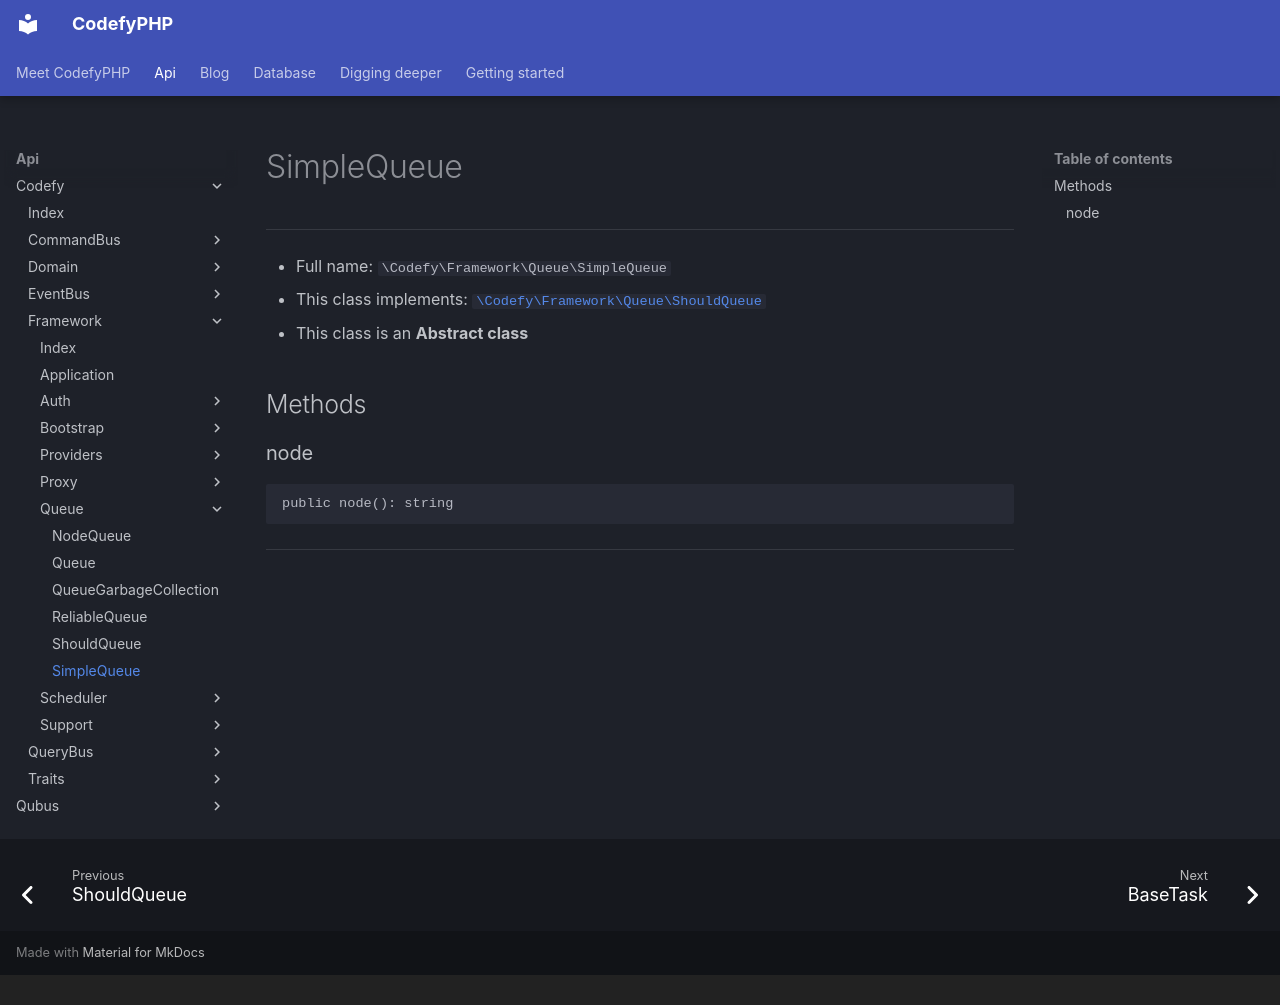

repository: codefyphp/docs · page: api/Codefy/Framework/Queue/SimpleQueue/index.html · generator: mkdocs · copyright: Copyright © 2025 Joshua Parker. All rights reserved.

# SimpleQueue

***

* Full name: `\Codefy\Framework\Queue\SimpleQueue`
* This class implements:
  [`\Codefy\Framework\Queue\ShouldQueue`](./ShouldQueue.md)
* This class is an **Abstract class**

## Methods

### node

```php
public node(): string
```

***
